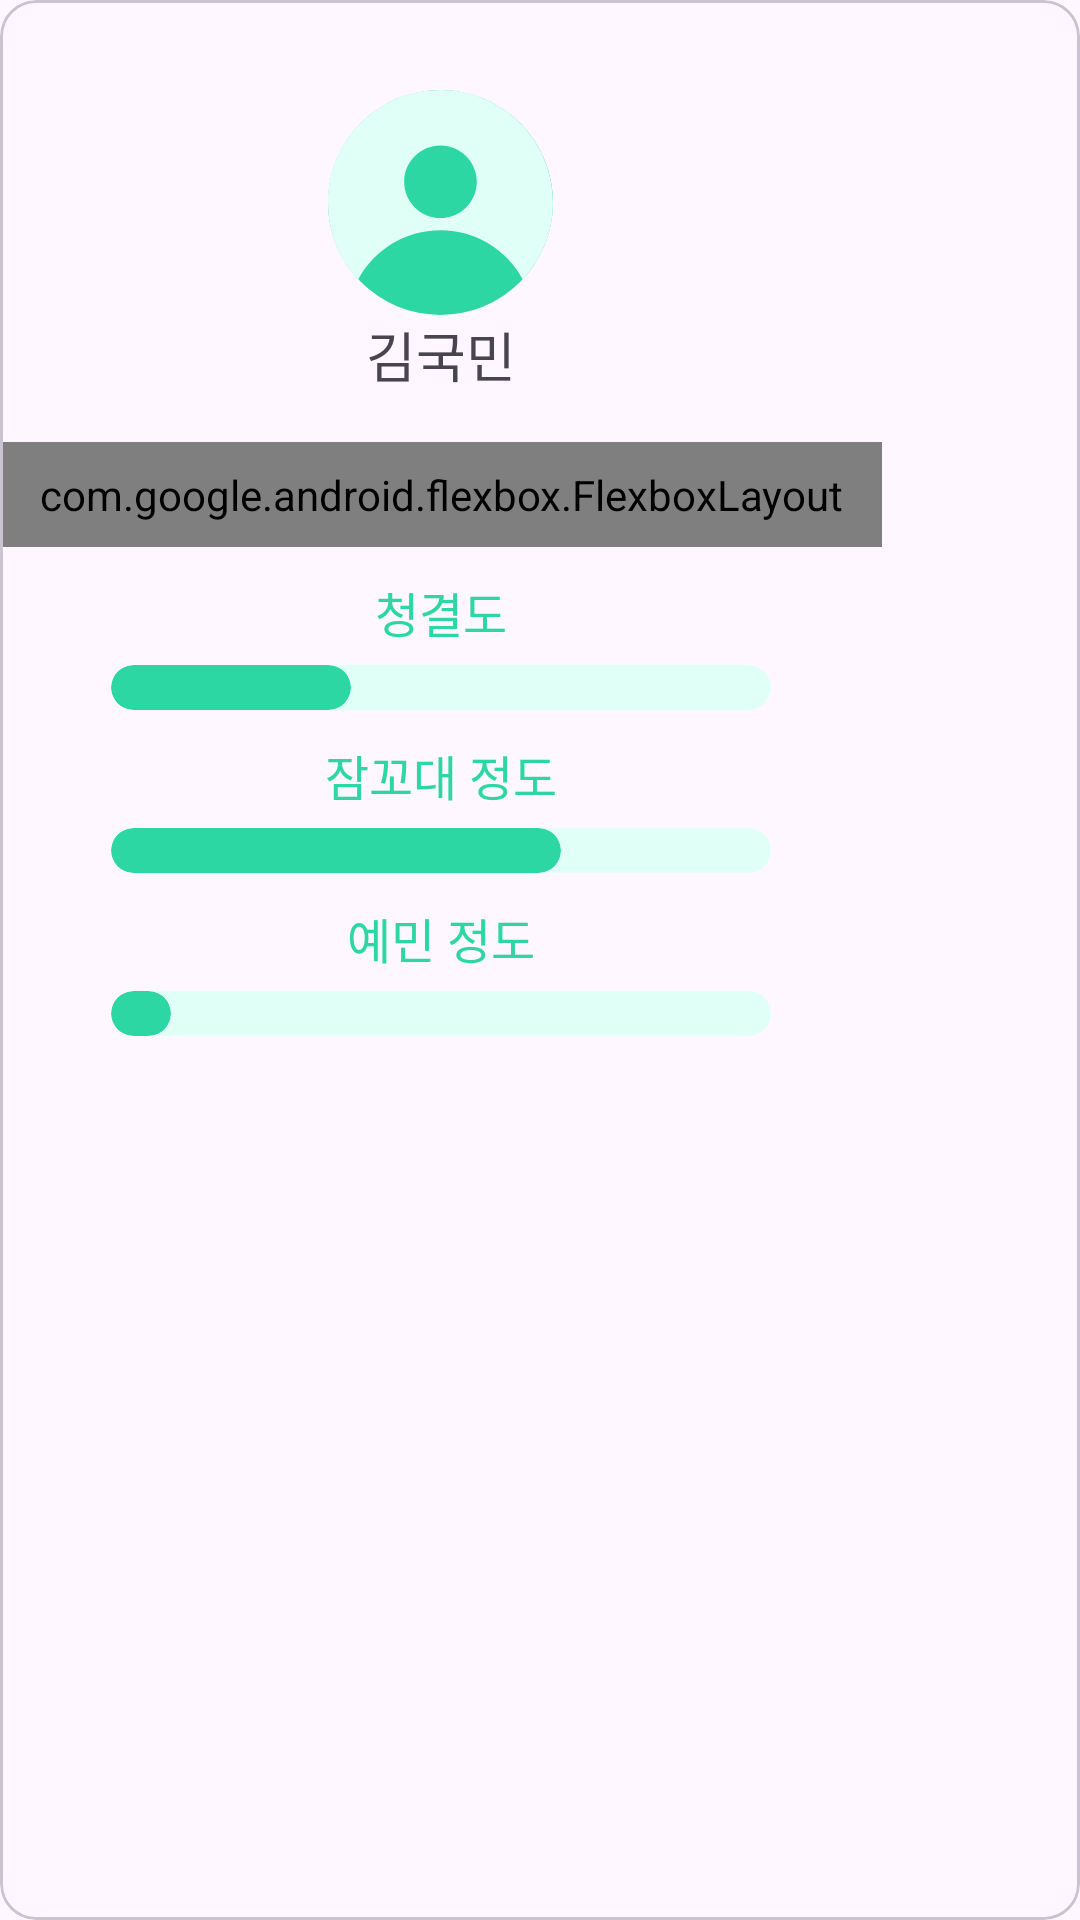

Produce the Android XML layout that renders to this screen, including the resource entries it uses.
<!-- AndroidManifest.xml: application theme Theme.Mobile2025S2_1_2 -->
<!-- res/layout/matching_roommate_profile_card.xml -->
<?xml version="1.0" encoding="utf-8"?>
<com.google.android.material.card.MaterialCardView
    xmlns:android="http://schemas.android.com/apk/res/android"
    xmlns:app="http://schemas.android.com/apk/res-auto"
    android:layout_width="wrap_content"
    android:layout_height="wrap_content"
    android:layout_margin="8dp">

    <LinearLayout
        android:layout_width="294dp"
        android:layout_height="426dp"
        android:orientation="vertical">

        
        <LinearLayout
            android:layout_width="match_parent"
            android:layout_height="wrap_content"
            android:gravity="right"
            android:layout_margin="15dp"/>

        
        <LinearLayout
            android:layout_width="match_parent"
            android:layout_height="wrap_content"
            android:gravity="center"
            android:orientation="vertical">
            <ImageView
                android:layout_width="wrap_content"
                android:layout_height="wrap_content"
                android:src="@drawable/ic_profile_reverse"/>
            <TextView
                android:id="@+id/roommate_name"
                android:text="김국민"
                android:textSize="18sp"
                android:fontFamily="@font/regular"
                android:layout_width="wrap_content"
                android:layout_height="wrap_content"/>
        </LinearLayout>

        
        <LinearLayout
            android:layout_width="match_parent"
            android:layout_height="wrap_content"
            android:orientation="vertical">
            
            <com.google.android.flexbox.FlexboxLayout
                android:layout_width="match_parent"
                android:layout_height="wrap_content"
                android:layout_marginTop="16dp"
                android:padding="8dp"
                app:flexWrap="wrap"
                app:justifyContent="center">

                <TextView
                    android:id="@+id/roommate_sex"
                    android:text="남"
                    android:textSize="16sp"
                    android:fontFamily="@font/light"
                    android:background="@drawable/background_card_tag"
                    android:layout_margin="5dp"
                    android:layout_width="wrap_content"
                    android:layout_height="wrap_content" />

                <TextView
                    android:id="@+id/roommate_domitory"
                    android:text="교내생활관"
                    android:textSize="16sp"
                    android:fontFamily="@font/light"
                    android:background="@drawable/background_card_tag"
                    android:layout_margin="5dp"
                    android:layout_width="wrap_content"
                    android:layout_height="wrap_content"/>

                <TextView
                    android:id="@+id/roommate_age"
                    android:text="2005년생"
                    android:textSize="16sp"
                    android:fontFamily="@font/light"
                    android:background="@drawable/background_card_tag"
                    android:layout_margin="5dp"
                    android:layout_width="wrap_content"
                    android:layout_height="wrap_content"/>

                <TextView
                    android:id="@+id/roommate_mbti"
                    android:text="ESFP"
                    android:textSize="16sp"
                    android:fontFamily="@font/light"
                    android:background="@drawable/background_card_tag"
                    android:layout_margin="5dp"
                    android:layout_width="wrap_content"
                    android:layout_height="wrap_content"/>

                <TextView
                    android:id="@+id/roommate_drink"
                    android:text="음주 O"
                    android:textSize="16sp"
                    android:fontFamily="@font/light"
                    android:background="@drawable/background_card_tag"
                    android:layout_margin="5dp"
                    android:layout_width="wrap_content"
                    android:layout_height="wrap_content"/>

                <TextView
                    android:id="@+id/roommate_smoke"
                    android:text="흡연 X"
                    android:textSize="16sp"
                    android:fontFamily="@font/light"
                    android:background="@drawable/background_card_tag"
                    android:layout_margin="5dp"
                    android:layout_width="wrap_content"
                    android:layout_height="wrap_content"/>
            </com.google.android.flexbox.FlexboxLayout>

            
            <LinearLayout
                android:orientation="vertical"
                android:layout_margin="5dp"
                android:layout_width="match_parent"
                android:layout_height="wrap_content">
                
                <LinearLayout
                    android:layout_margin="5dp"
                    android:orientation="vertical"
                    android:gravity="center"
                    android:layout_width="match_parent"
                    android:layout_height="wrap_content">
                    <TextView
                        android:text="청결도"
                        android:textSize="16sp"
                        android:fontFamily="@font/semibold"
                        android:textColor="#FF2DD7A4"
                        android:layout_width="wrap_content"
                        android:layout_height="wrap_content"/>
                    <FrameLayout
                        android:layout_width="wrap_content"
                        android:layout_height="wrap_content">
                        <com.google.android.material.card.MaterialCardView
                            android:layout_width="220dp"
                            android:layout_height="15dp"
                            android:backgroundTint="#FFE0FFF6"
                            app:cardCornerRadius="12dp"
                            android:layout_marginHorizontal="25dp"
                            android:layout_marginTop="6dp"
                            app:strokeWidth="0dp"
                            app:strokeColor="@android:color/transparent"/>
                        <com.google.android.material.card.MaterialCardView
                            android:id="@+id/roommate_clean"
                            android:layout_width="80dp"
                            android:layout_height="15dp"
                            android:backgroundTint="#FF2DD7A4"
                            app:cardCornerRadius="12dp"
                            android:layout_marginHorizontal="25dp"
                            android:layout_marginTop="6dp"
                            app:strokeWidth="0dp"
                            app:strokeColor="@android:color/transparent"/>
                    </FrameLayout>
                </LinearLayout>
                
                <LinearLayout
                    android:layout_margin="5dp"
                    android:orientation="vertical"
                    android:gravity="center"
                    android:layout_width="match_parent"
                    android:layout_height="wrap_content">
                    <TextView
                        android:text="잠꼬대 정도"
                        android:textSize="16sp"
                        android:fontFamily="@font/semibold"
                        android:textColor="#FF2DD7A4"
                        android:layout_width="wrap_content"
                        android:layout_height="wrap_content"/>
                    <FrameLayout
                        android:layout_width="wrap_content"
                        android:layout_height="wrap_content">
                        <com.google.android.material.card.MaterialCardView
                            android:layout_width="220dp"
                            android:layout_height="15dp"
                            android:backgroundTint="#FFE0FFF6"
                            app:cardCornerRadius="12dp"
                            android:layout_marginHorizontal="25dp"
                            android:layout_marginTop="6dp"
                            app:strokeWidth="0dp"
                            app:strokeColor="@android:color/transparent"/>
                        <com.google.android.material.card.MaterialCardView
                            android:id="@+id/roommate_sleep"
                            android:layout_width="150dp"
                            android:layout_height="15dp"
                            android:backgroundTint="#FF2DD7A4"
                            app:cardCornerRadius="12dp"
                            android:layout_marginHorizontal="25dp"
                            android:layout_marginTop="6dp"
                            app:strokeWidth="0dp"
                            app:strokeColor="@android:color/transparent"/>
                    </FrameLayout>
                </LinearLayout>
                
                <LinearLayout
                    android:layout_margin="5dp"
                    android:orientation="vertical"
                    android:gravity="center"
                    android:layout_width="match_parent"
                    android:layout_height="wrap_content">
                    <TextView
                        android:text="예민 정도"
                        android:textSize="16sp"
                        android:fontFamily="@font/semibold"
                        android:textColor="#FF2DD7A4"
                        android:layout_width="wrap_content"
                        android:layout_height="wrap_content"/>
                    <FrameLayout
                        android:layout_width="wrap_content"
                        android:layout_height="wrap_content">
                        <com.google.android.material.card.MaterialCardView
                            android:layout_width="220dp"
                            android:layout_height="15dp"
                            android:backgroundTint="#FFE0FFF6"
                            app:cardCornerRadius="12dp"
                            android:layout_marginHorizontal="25dp"
                            android:layout_marginTop="6dp"
                            app:strokeWidth="0dp"
                            app:strokeColor="@android:color/transparent"/>
                        <com.google.android.material.card.MaterialCardView
                            android:id="@+id/roommate_subtlety"
                            android:layout_width="20dp"
                            android:layout_height="15dp"
                            android:backgroundTint="#FF2DD7A4"
                            app:cardCornerRadius="12dp"
                            android:layout_marginHorizontal="25dp"
                            android:layout_marginTop="6dp"
                            app:strokeWidth="0dp"
                            app:strokeColor="@android:color/transparent"/>
                    </FrameLayout>
                </LinearLayout>


            </LinearLayout>
        </LinearLayout>

        
        <LinearLayout
            android:layout_width="match_parent"
            android:layout_height="wrap_content">

        </LinearLayout>

    </LinearLayout>

</com.google.android.material.card.MaterialCardView>
<!-- resources referenced by this layout -->
<resources>
  <!-- drawable background_card_tag (drawable) -->
  <shape xmlns:android="http://schemas.android.com/apk/res/android"
      android:shape="rectangle">
      
      <solid android:color="#FFE0FFF6"/>
      
      <corners android:radius="20dp"/>
      
      <padding
          android:left="10dp"
          android:top="6dp"
          android:right="10dp"
          android:bottom="6dp"/>
  </shape>
  <!-- drawable ic_profile_reverse (drawable) -->
  <vector xmlns:android="http://schemas.android.com/apk/res/android"
      android:width="75dp"
      android:height="75dp"
      android:viewportWidth="75"
      android:viewportHeight="75">
    <path
        android:pathData="M37.5,37.5m-37.5,0a37.5,37.5 0,1 1,75 0a37.5,37.5 0,1 1,-75 0"
        android:fillColor="#2DD7A4"/>
    <path
        android:pathData="M37.5,0C58.211,0 75,16.789 75,37.5C75,47.388 71.171,56.379 64.918,63.079C59.65,53.343 49.347,46.73 37.5,46.73C25.653,46.731 15.35,53.343 10.082,63.079C3.829,56.379 0,47.388 0,37.5C0,16.789 16.789,0 37.5,0ZM37.499,18.462C30.808,18.462 25.384,23.886 25.384,30.577C25.384,37.268 30.808,42.692 37.499,42.692C44.19,42.692 49.614,37.268 49.614,30.577C49.614,23.886 44.19,18.462 37.499,18.462Z"
        android:fillColor="#E0FFF6"/>
  </vector>
  <style name="Theme.Mobile2025S2_1_2" parent="Base.Theme.Mobile2025S2_1_2" />
  <style name="Base.Theme.Mobile2025S2_1_2" parent="Theme.Material3.DayNight.NoActionBar">
          
          
      </style>
</resources>
